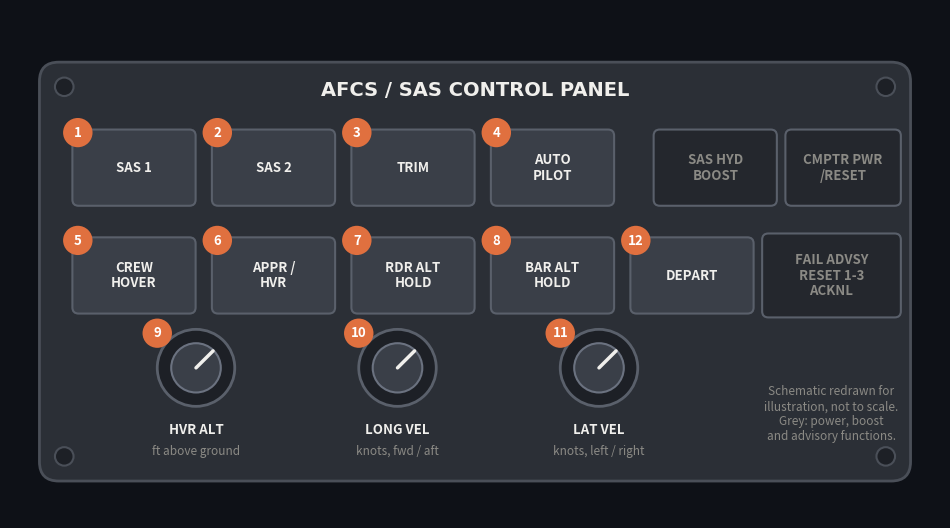

Write Python code to recreate this figure. (Note: this script raises an exception after producing the figure.)
"""Original schematic of an MH-60 style AFCS/SAS control panel (not to scale), numbered 1-12."""
import matplotlib

matplotlib.use("Agg")
import matplotlib.pyplot as plt  # noqa: E402
from matplotlib.patches import Circle, FancyBboxPatch  # noqa: E402

BG, PANEL, BTN, TXT, MUTE, NUM = "#0e1117", "#2b2f36", "#3a3f48", "#f0efec", "#8b8a85", "#e0703f"
fig, ax = plt.subplots(figsize=(12, 6.6), dpi=160)
fig.patch.set_facecolor(BG)
ax.set_facecolor(BG)
ax.set_xlim(0, 12)
ax.set_ylim(0, 6.6)
ax.axis("off")

ax.add_patch(FancyBboxPatch((0.4, 0.5), 11.2, 5.4, boxstyle="round,pad=0.02,rounding_size=0.25",
                            fc=PANEL, ec="#4a4f58", lw=2))
for x, y in [(0.7, 0.8), (11.3, 0.8), (0.7, 5.6), (11.3, 5.6)]:
    ax.add_patch(Circle((x, y), 0.12, fc="#1d2026", ec="#4a4f58", lw=1.5))
ax.text(6, 5.55, "AFCS / SAS CONTROL PANEL", ha="center", va="center", color=TXT, fontsize=14,
        fontweight="bold", family="DejaVu Sans")


def button(n, x, y, label, w=1.55, h=0.95, inop=False):
    ax.add_patch(FancyBboxPatch((x - w / 2, y - h / 2), w, h, boxstyle="round,pad=0.02,rounding_size=0.08",
                                fc="#24272d" if inop else BTN, ec="#5a606b", lw=1.5))
    ax.text(x, y, label, ha="center", va="center", color=MUTE if inop else TXT, fontsize=9.5,
            fontweight="bold", linespacing=1.15)
    if n:
        ax.add_patch(Circle((x - w / 2 + 0.05, y + h / 2 - 0.02), 0.19, fc=NUM, ec="none", zorder=5))
        ax.text(x - w / 2 + 0.05, y + h / 2 - 0.02, str(n), ha="center", va="center", color="white",
                fontsize=9.5, fontweight="bold", zorder=6)


def knob(n, x, y, label, unit):
    ax.add_patch(Circle((x, y), 0.5, fc="#1d2026", ec="#5a606b", lw=2))
    ax.add_patch(Circle((x, y), 0.32, fc=BTN, ec="#6b7280", lw=1.5))
    ax.plot([x, x + 0.22], [y, y + 0.22], color=TXT, lw=2.5, solid_capstyle="round")
    ax.text(x, y - 0.8, label, ha="center", va="center", color=TXT, fontsize=9.5, fontweight="bold")
    ax.text(x, y - 1.08, unit, ha="center", va="center", color=MUTE, fontsize=8.5)
    ax.add_patch(Circle((x - 0.5, y + 0.45), 0.19, fc=NUM, ec="none", zorder=5))
    ax.text(x - 0.5, y + 0.45, str(n), ha="center", va="center", color="white", fontsize=9.5,
            fontweight="bold", zorder=6)


# row 1: stability and autopilot
for n, x, lab in [(1, 1.6, "SAS 1"), (2, 3.4, "SAS 2"), (3, 5.2, "TRIM"), (4, 7.0, "AUTO\nPILOT")]:
    button(n, x, 4.55, lab)
button(None, 9.1, 4.55, "SAS HYD\nBOOST", inop=True)
button(None, 10.75, 4.55, "CMPTR PWR\n/RESET", w=1.45, inop=True)

# row 2: coupled modes
for n, x, lab in [(5, 1.6, "CREW\nHOVER"), (6, 3.4, "APPR /\nHVR"), (7, 5.2, "RDR ALT\nHOLD"),
                  (8, 7.0, "BAR ALT\nHOLD"), (12, 8.8, "DEPART")]:
    button(n, x, 3.15, lab)
button(None, 10.6, 3.15, "FAIL ADVSY\nRESET 1-3\nACKNL", w=1.75, h=1.05, inop=True)

# row 3: approach / hover references
knob(9, 2.4, 1.95, "HVR ALT", "ft above ground")
knob(10, 5.0, 1.95, "LONG VEL", "knots, fwd / aft")
knob(11, 7.6, 1.95, "LAT VEL", "knots, left / right")
ax.text(10.6, 1.35, "Schematic redrawn for\nillustration, not to scale.\nGrey: power, boost\nand advisory functions.", ha="center",
        va="center", color=MUTE, fontsize=8.5, style="italic")

fig.savefig("/home/claude/helicopter-afcs-sim/docs/img/afcs_panel.png", bbox_inches="tight", facecolor=BG)
print("ok")
